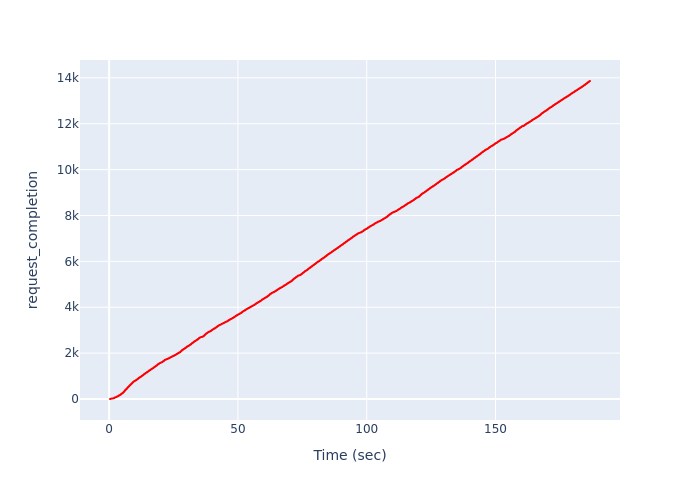

Source data for this figure (header and first rows):
, Time (sec), request_completion
0, 0.3354, 1
1, 0.3827, 2
2, 0.4303, 3
3, 0.4544, 4
4, 0.4667, 5
5, 0.4789, 6
6, 0.5773, 7
7, 0.5903, 8
8, 0.6032, 9
9, 0.6162, 10
10, 0.6555, 11
11, 0.735, 12
12, 0.83, 13
13, 0.8574, 14
14, 0.9827, 15
15, 0.9966, 16
16, 1.024, 17
17, 1.052, 18
18, 1.08, 19
19, 1.08, 20
20, 1.161, 21
21, 1.259, 22
22, 1.314, 23
23, 1.343, 24
24, 1.358, 25
25, 1.358, 26
26, 1.387, 27
27, 1.416, 28
28, 1.459, 29
29, 1.459, 30
30, 1.488, 31
31, 1.503, 32
32, 1.517, 33
33, 1.621, 34
34, 1.828, 35
35, 1.842, 36
36, 1.842, 37
37, 1.857, 38
38, 1.872, 39
39, 1.872, 40
40, 1.901, 41
41, 1.932, 42
42, 1.947, 43
43, 1.963, 44
44, 1.979, 45
45, 2.011, 46
46, 2.011, 47
47, 2.027, 48
48, 2.043, 49
49, 2.043, 50
50, 2.058, 51
51, 2.058, 52
52, 2.073, 53
53, 2.118, 54
54, 2.118, 55
55, 2.133, 56
56, 2.148, 57
57, 2.148, 58
58, 2.163, 59
59, 2.163, 60
... 13,802 more rows
